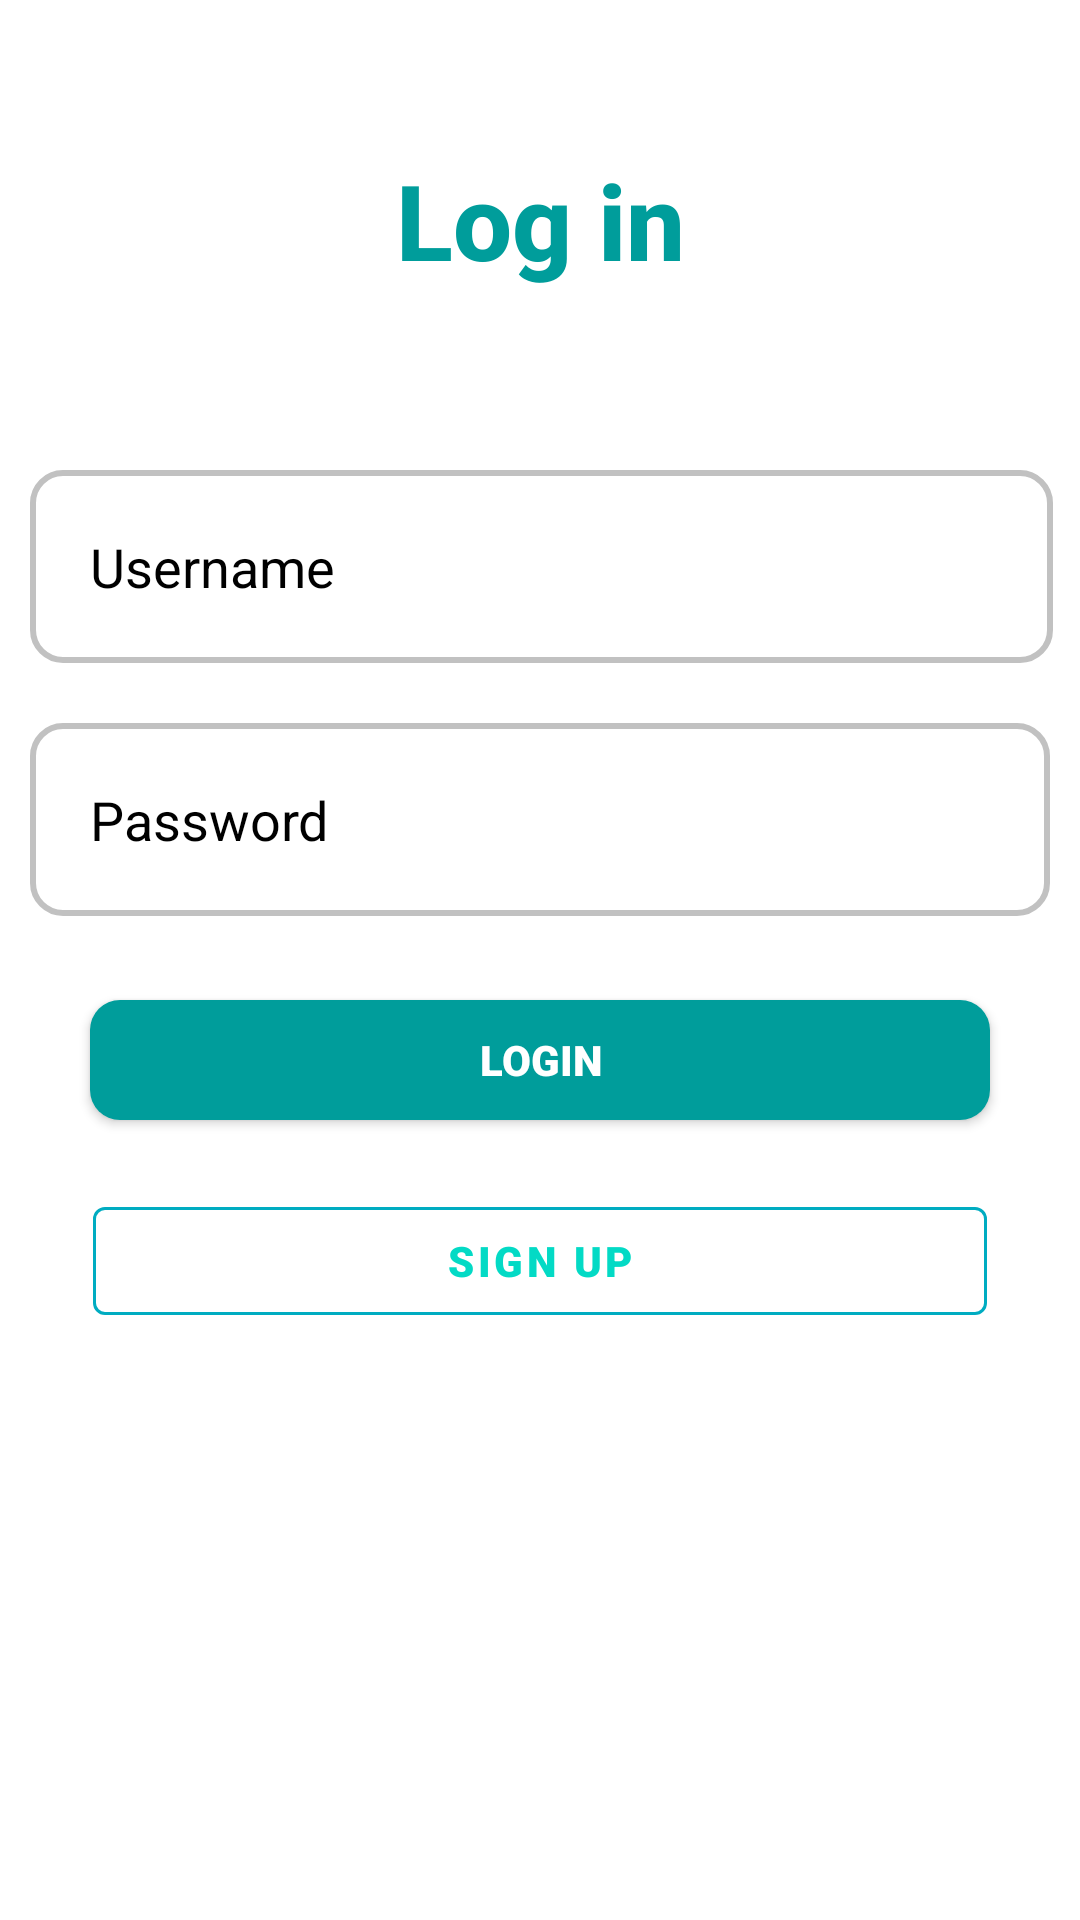

The Android layout XML behind this screen, and the referenced resources:
<!-- AndroidManifest.xml: application theme Theme.INFS3605 -->
<!-- res/layout/activity_login.xml -->
<?xml version="1.0" encoding="utf-8"?>
<RelativeLayout xmlns:android="http://schemas.android.com/apk/res/android"
    xmlns:app="http://schemas.android.com/apk/res-auto"
    xmlns:tools="http://schemas.android.com/tools"
    android:layout_width="match_parent"
    android:layout_height="match_parent"
    tools:context=".LoginActivity">

    <TextView
        android:id="@+id/signin"
        android:layout_width="match_parent"
        android:layout_height="wrap_content"
        android:layout_marginStart="50dp"
        android:layout_marginTop="50dp"
        android:layout_marginEnd="50dp"
        android:layout_marginBottom="50dp"
        android:fontFamily="sans-serif-medium"
        android:gravity="center"
        android:text="Log in"
        android:textColor="@color/button"
        android:textSize="35dp"
        android:textStyle="bold" />

    <EditText
        android:id="@+id/registerUsername"
        android:layout_width="match_parent"
        android:layout_height="wrap_content"
        android:layout_below="@id/signin"
        android:layout_alignParentStart="true"
        android:layout_alignParentEnd="true"
        android:layout_marginStart="10dp"
        android:layout_marginTop="10dp"
        android:layout_marginEnd="9dp"
        android:layout_marginBottom="10dp"
        android:background="@drawable/custom_input"
        android:drawableLeft="@drawable/ic_baseline_person_24"
        android:drawablePadding="20dp"
        android:hint="Username"
        android:padding="20dp"
        android:textColor="@color/black"
        android:textColorHint="@color/black" />

    <EditText
        android:id="@+id/password"
        android:layout_width="match_parent"
        android:layout_height="wrap_content"
        android:layout_below="@id/registerUsername"
        android:layout_marginStart="10dp"
        android:layout_marginTop="10dp"
        android:layout_marginEnd="10dp"
        android:layout_marginBottom="10dp"
        android:background="@drawable/custom_input"
        android:drawableLeft="@drawable/ic_baseline_password_24"
        android:drawablePadding="20dp"
        android:hint="Password"
        android:inputType="textPassword"
        android:padding="20dp"
        android:textColor="@color/black"
        android:textColorHint="@color/black" />

    <Button
        android:id="@+id/loginbtn"
        android:layout_width="300dp"
        android:layout_height="40dp"
        android:layout_below="@id/password"
        android:layout_centerHorizontal="true"
        android:layout_marginTop="18dp"
        android:background="@drawable/custom_button"
        android:fontFamily="sans-serif-black"
        android:text="LOGIN"
        android:textColor="#FFFFFF"
        app:backgroundTint="@color/button"
        tools:ignore="TouchTargetSizeCheck" />

    <com.google.android.material.button.MaterialButton
        android:id="@+id/registerbtn"
        style="@style/Widget.MaterialComponents.Button.OutlinedButton"
        android:layout_width="298dp"
        android:layout_height="wrap_content"
        android:layout_below="@+id/loginbtn"
        android:layout_centerHorizontal="true"
        android:layout_marginStart="20dp"
        android:layout_marginTop="23dp"
        android:layout_marginEnd="20dp"
        android:layout_marginBottom="20dp"
        android:fontFamily="sans-serif-black"
        android:text="Sign Up"
        app:strokeColor="#00ACC1" />

    <TextView
        android:id="@+id/forgotpass"
        android:layout_width="wrap_content"
        android:layout_height="50dp"
        android:layout_below="@+id/registerbtn"
        android:layout_alignParentBottom="true"
        android:layout_centerHorizontal="true"
        android:layout_marginStart="20dp"
        android:layout_marginTop="36dp"
        android:layout_marginEnd="20dp"
        android:layout_marginBottom="215dp"
        android:text="Forgot password?"
        android:textColor="@color/button" />


</RelativeLayout>
<!-- resources referenced by this layout -->
<resources>
  <color name="black">#FF000000</color>
  <color name="button">#009d9b</color>
  <!-- drawable custom_button (drawable) -->
  <?xml version="1.0" encoding="utf-8"?>
  <shape xmlns:android="http://schemas.android.com/apk/res/android">
      <solid android:color="@color/teal_200" android:width="3dp"/>
      <corners android:radius="10dp"/>
  
  </shape>
  <!-- drawable custom_input (drawable) -->
  <?xml version="1.0" encoding="utf-8"?>
  <selector xmlns:android="http://schemas.android.com/apk/res/android">
      <item android:state_enabled="true" android:state_focused="true">
          <shape android:shape="rectangle">
              <solid android:color="@android:color/white"/>
              <corners android:radius="10dp"/>
              <stroke android:color="@color/teal_200" android:width="1dp"/>
          </shape>
      </item>
  
      <item android:state_enabled="true">
          <shape android:shape="rectangle">
              <solid android:color="@color/white"/>
              <corners android:radius="10dp"/>
              <stroke android:color="#C1C1C1" android:width="2dp"/>
          </shape>
      </item>
  </selector>
  <style name="Theme.INFS3605" parent="Theme.MaterialComponents.Light.DarkActionBar">
          
          <item name="colorPrimary">@color/teal_200</item>
          <item name="colorPrimaryVariant">@color/teal_700</item>
          <item name="colorOnPrimary">@color/black</item>
          
          <item name="colorSecondary">@color/teal_700</item>
          <item name="colorSecondaryVariant">@color/teal_200</item>
          <item name="colorOnSecondary">@color/black</item>
          
          <item name="android:statusBarColor" tools:targetApi="l">?attr/colorPrimaryVariant</item>
          
          <item name="android:actionBarStyle">@style/MyActionBar</item>
      </style>
  <color name="teal_200">#FF03DAC5</color>
  <color name="white">#FFFFFFFF</color>
  <color name="teal_700">#FF018786</color>
  <style name="MyActionBar" parent="Theme.MaterialComponents.Light.DarkActionBar">
          <item name="android:background">@color/teal_700</item>
      </style>
</resources>
